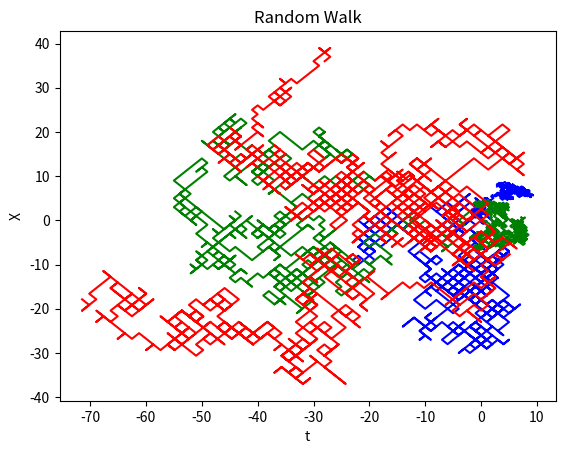

Write Python code to recreate this figure.
#Part A
#Import Declarations
import numpy as np 
from numpy import random
import matplotlib.pyplot as plt 

#Initial Variables
N = 1000
pRight = 0.5

#Variables for first plot
X1 = 0
t1 = 0
xArrayOne = np.array([])
tArrayOne = np.array([])

#first calculation loop
for N in range(1000):
    x = random.rand()
    if x < pRight:
        X1 += 1
    else:
        X1 -= 1
    x = random.rand()
    if x < pRight:
        t1 += 1
    else:
        t1 -= 1
    xArrayOne = np.append(xArrayOne, X1)
    tArrayOne = np.append(tArrayOne, t1)
    


#second initialization  
X2 = 0
t2 = 0
xArrayTwo = np.array([])
tArrayTwo = np.array([])

#Second calculation loop
for N in range(1000):
    x = random.rand()
    if x < pRight:
        X2 += 1
    else:
        X2 -= 1
    x = random.rand()
    if x < pRight:
        t2 += 1
    else:
        t2 -= 1
    xArrayTwo = np.append(xArrayTwo, X2)
    tArrayTwo = np.append(tArrayTwo, t2)

#Third initialization
X = 0
t = 0
xArrayThree = np.array([])
tArrayThree = np.array([])

#Third calculation loop
for N in range(1000):
    x = random.rand()
    if x < pRight:
        X += 1
    else:
        X -= 1
    x = random.rand()
    if x < pRight:
        t += 1
    else:
        t -= 1

    xArrayThree = np.append(xArrayThree, X)
    tArrayThree = np.append(tArrayThree, t)
  
#Plotting Random Walks  
plt.plot(tArrayOne, xArrayOne, color = 'b')
plt.plot(tArrayTwo, xArrayTwo, color = 'g')
plt.plot(tArrayThree, xArrayThree, color = 'r')
plt.title("Third Random Walk")
plt.xlabel("t")
plt.ylabel("X")
plt.show()

#Part B
#Initial Variables
N = 1000
pRight = 0.5
variance = 1
mean = 0
rng = np.random.default_rng()
#Variables for first plot
X1 = 0
t1 = 0
increment = rng.normal()
xArrayOne = np.array([])
tArrayOne = np.array([])

#first calculation loop
for N in range(1000):
    x = random.rand()
    if x < pRight:
        X1 += increment
    else:
        X1 -= increment
    x = random.rand()
    if x < pRight:
        t1 += increment
    else:
        t1 -= increment
    xArrayOne = np.append(xArrayOne, X1)
    tArrayOne = np.append(tArrayOne, t1)
    


#second initialization  
X2 = 0
t2 = 0
increment = rng.normal()
xArrayTwo = np.array([])
tArrayTwo = np.array([])

#Second calculation loop
for N in range(1000):
    x = random.rand()
    if x < pRight:
        X2 += increment
    else:
        X2 -= increment
    x = random.rand()
    if x < pRight:
        t2 += increment
    else:
        t2 -= increment
    xArrayTwo = np.append(xArrayTwo, X2)
    tArrayTwo = np.append(tArrayTwo, t2)

#Third initialization
X = 0
t = 0
increment = rng.normal()
xArrayThree = np.array([])
tArrayThree = np.array([])

#Third calculation loop
for N in range(1000):
    x = random.rand()
    if x < pRight:
        X += increment
    else:
        X -= increment
    x = random.rand()
    if x < pRight:
        t += increment
    else:
        t -= increment
    
    xArrayThree = np.append(xArrayThree, X)
    tArrayThree = np.append(tArrayThree, t)
  
#Plotting Random Walks  
plt.plot(tArrayOne, xArrayOne, color = 'b')
plt.plot(tArrayTwo, xArrayTwo, color = 'g')
plt.plot(tArrayThree, xArrayThree, color = 'r')
plt.title("Random Walk")
plt.xlabel("t")
plt.ylabel("X")
plt.show()
